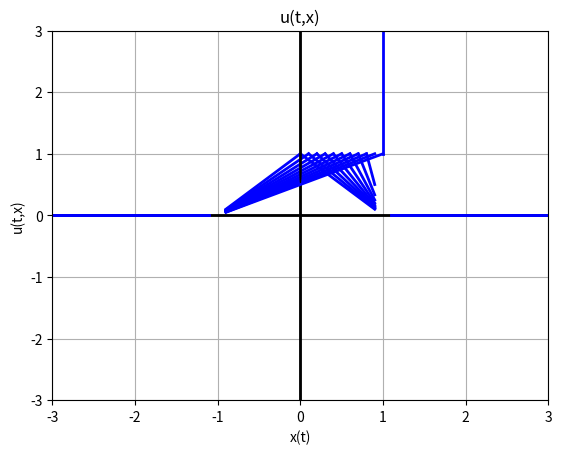

Recreate this plot in Python.
# Burgers equation
# This program draws the classic solution for the Burgers equation in the 1st study of the lesson

# Importing useful packages
from matplotlib import pyplot as plt
import numpy as np

t=0
while t<1:
    # Graph_1
    # Frame
    plt.figure(1)
    plt.xlabel("x(t)")
    plt.ylabel("u(t,x)")
    plt.grid(True)
    plt.xlim(-3,3)
    plt.ylim(-3,3)
    plt.title("u(t,x)")
    # X axis
    Xabs=np.linspace(-3,3,100)
    Xord=np.zeros(100)
    # Y axis
    Yabs=np.zeros(100)
    Yord=np.linspace(-3,3,100)
    plt.plot(Xabs,Xord,'k',Yabs,Yord,'k',linewidth=1)
    # Function
    xa=np.linspace(-3,-1.1,100)
    ua=np.zeros(100)
    xb=np.linspace(-0.9,t,100)
    ub=(1.+xb)/(1.+t)
    xc=np.linspace(t,0.9,100)
    uc=(1.-xc)/(1.-t)
    xd=np.linspace(1.1,3,100)
    ud=np.zeros(100)
    plt.plot(xa,ua,'b',xb,ub,'b',xc,uc,'b',xd,ud,'b',linewidth=2)
    t=t+0.1
    plt.show()



